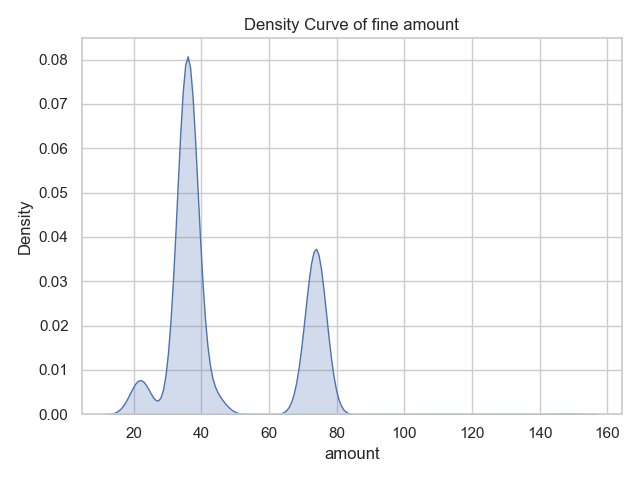

The data file committed next to this chart (first rows):
case_id, value, timestamp, activity, source_log
A1, 35.0, 2006-07-23 22:00:00+00:00, Create Fine, example_logs\Road_Traffic_Fine_Managemen…
A1, , 2006-12-04 23:00:00+00:00, Send Fine, example_logs\Road_Traffic_Fine_Managemen…
A100, 35.0, 2006-08-01 22:00:00+00:00, Create Fine, example_logs\Road_Traffic_Fine_Managemen…
A100, , 2006-12-11 23:00:00+00:00, Send Fine, example_logs\Road_Traffic_Fine_Managemen…
A100, , 2007-01-14 23:00:00+00:00, Insert Fine Notification, example_logs\Road_Traffic_Fine_Managemen…
A100, 71.5, 2007-03-15 23:00:00+00:00, Add penalty, example_logs\Road_Traffic_Fine_Managemen…
A100, , 2009-03-29 22:00:00+00:00, Send for Credit Collection, example_logs\Road_Traffic_Fine_Managemen…
A10000, 36.0, 2007-03-08 23:00:00+00:00, Create Fine, example_logs\Road_Traffic_Fine_Managemen…
A10000, , 2007-07-16 22:00:00+00:00, Send Fine, example_logs\Road_Traffic_Fine_Managemen…
A10000, , 2007-08-01 22:00:00+00:00, Insert Fine Notification, example_logs\Road_Traffic_Fine_Managemen…
A10000, 74.0, 2007-09-30 22:00:00+00:00, Add penalty, example_logs\Road_Traffic_Fine_Managemen…
A10000, , 2008-09-08 22:00:00+00:00, Payment, example_logs\Road_Traffic_Fine_Managemen…
A10001, 36.0, 2007-03-18 23:00:00+00:00, Create Fine, example_logs\Road_Traffic_Fine_Managemen…
A10001, , 2007-07-16 22:00:00+00:00, Send Fine, example_logs\Road_Traffic_Fine_Managemen…
A10001, , 2007-07-24 22:00:00+00:00, Insert Fine Notification, example_logs\Road_Traffic_Fine_Managemen…
A10001, , 2007-08-01 22:00:00+00:00, Insert Date Appeal to Prefecture, example_logs\Road_Traffic_Fine_Managemen…
A10001, 74.0, 2007-09-22 22:00:00+00:00, Add penalty, example_logs\Road_Traffic_Fine_Managemen…
A10001, , 2007-09-23 22:00:00+00:00, Send Appeal to Prefecture, example_logs\Road_Traffic_Fine_Managemen…
A10004, 36.0, 2007-03-19 23:00:00+00:00, Create Fine, example_logs\Road_Traffic_Fine_Managemen…
A10004, , 2007-07-16 22:00:00+00:00, Send Fine, example_logs\Road_Traffic_Fine_Managemen…
A10004, , 2007-07-23 22:00:00+00:00, Insert Fine Notification, example_logs\Road_Traffic_Fine_Managemen…
A10004, 74.0, 2007-09-21 22:00:00+00:00, Add penalty, example_logs\Road_Traffic_Fine_Managemen…
A10004, , 2009-03-29 22:00:00+00:00, Send for Credit Collection, example_logs\Road_Traffic_Fine_Managemen…
A10005, 36.0, 2007-03-19 23:00:00+00:00, Create Fine, example_logs\Road_Traffic_Fine_Managemen…
A10005, , 2007-03-20 23:00:00+00:00, Payment, example_logs\Road_Traffic_Fine_Managemen…
A10007, 36.0, 2007-03-19 23:00:00+00:00, Create Fine, example_logs\Road_Traffic_Fine_Managemen…
A10007, , 2007-03-22 23:00:00+00:00, Payment, example_logs\Road_Traffic_Fine_Managemen…
A10008, 36.0, 2007-03-19 23:00:00+00:00, Create Fine, example_logs\Road_Traffic_Fine_Managemen…
A10008, , 2007-07-16 22:00:00+00:00, Send Fine, example_logs\Road_Traffic_Fine_Managemen…
A10008, , 2007-08-01 22:00:00+00:00, Insert Fine Notification, example_logs\Road_Traffic_Fine_Managemen…
A10008, 74.0, 2007-09-30 22:00:00+00:00, Add penalty, example_logs\Road_Traffic_Fine_Managemen…
A10008, , 2009-03-29 22:00:00+00:00, Send for Credit Collection, example_logs\Road_Traffic_Fine_Managemen…
A10009, 22.0, 2007-03-19 23:00:00+00:00, Create Fine, example_logs\Road_Traffic_Fine_Managemen…
A10009, , 2007-07-16 22:00:00+00:00, Send Fine, example_logs\Road_Traffic_Fine_Managemen…
A10009, , 2007-07-22 22:00:00+00:00, Insert Fine Notification, example_logs\Road_Traffic_Fine_Managemen…
A10009, 44.0, 2007-09-20 22:00:00+00:00, Add penalty, example_logs\Road_Traffic_Fine_Managemen…
A10009, , 2007-09-30 22:00:00+00:00, Payment, example_logs\Road_Traffic_Fine_Managemen…
A10009, , 2007-10-30 23:00:00+00:00, Payment, example_logs\Road_Traffic_Fine_Managemen…
A1001, 21.0, 2006-08-01 22:00:00+00:00, Create Fine, example_logs\Road_Traffic_Fine_Managemen…
A1001, , 2006-12-11 23:00:00+00:00, Send Fine, example_logs\Road_Traffic_Fine_Managemen…
A1001, , 2006-12-30 23:00:00+00:00, Insert Fine Notification, example_logs\Road_Traffic_Fine_Managemen…
A1001, 42.5, 2007-02-28 23:00:00+00:00, Add penalty, example_logs\Road_Traffic_Fine_Managemen…
A1001, , 2009-03-29 22:00:00+00:00, Send for Credit Collection, example_logs\Road_Traffic_Fine_Managemen…
A10010, 36.0, 2007-03-19 23:00:00+00:00, Create Fine, example_logs\Road_Traffic_Fine_Managemen…
A10010, , 2007-07-16 22:00:00+00:00, Send Fine, example_logs\Road_Traffic_Fine_Managemen…
A10010, , 2007-07-22 22:00:00+00:00, Insert Fine Notification, example_logs\Road_Traffic_Fine_Managemen…
A10010, 74.0, 2007-09-20 22:00:00+00:00, Add penalty, example_logs\Road_Traffic_Fine_Managemen…
A10010, , 2009-03-29 22:00:00+00:00, Send for Credit Collection, example_logs\Road_Traffic_Fine_Managemen…
A10011, 36.0, 2007-03-20 23:00:00+00:00, Create Fine, example_logs\Road_Traffic_Fine_Managemen…
A10011, , 2007-09-28 22:00:00+00:00, Send Fine, example_logs\Road_Traffic_Fine_Managemen…
A10011, , 2007-10-11 22:00:00+00:00, Insert Fine Notification, example_logs\Road_Traffic_Fine_Managemen…
A10011, 74.0, 2007-12-10 23:00:00+00:00, Add penalty, example_logs\Road_Traffic_Fine_Managemen…
A10011, , 2009-03-29 22:00:00+00:00, Send for Credit Collection, example_logs\Road_Traffic_Fine_Managemen…
A10012, 36.0, 2007-03-20 23:00:00+00:00, Create Fine, example_logs\Road_Traffic_Fine_Managemen…
A10012, , 2007-08-01 22:00:00+00:00, Send Fine, example_logs\Road_Traffic_Fine_Managemen…
A10015, 36.0, 2007-03-20 23:00:00+00:00, Create Fine, example_logs\Road_Traffic_Fine_Managemen…
A10015, , 2007-08-01 22:00:00+00:00, Send Fine, example_logs\Road_Traffic_Fine_Managemen…
A10015, , 2007-08-18 22:00:00+00:00, Insert Fine Notification, example_logs\Road_Traffic_Fine_Managemen…
A10015, 74.0, 2007-10-17 22:00:00+00:00, Add penalty, example_logs\Road_Traffic_Fine_Managemen…
A10015, , 2009-03-29 22:00:00+00:00, Send for Credit Collection, example_logs\Road_Traffic_Fine_Managemen…
... 19,940 more rows
